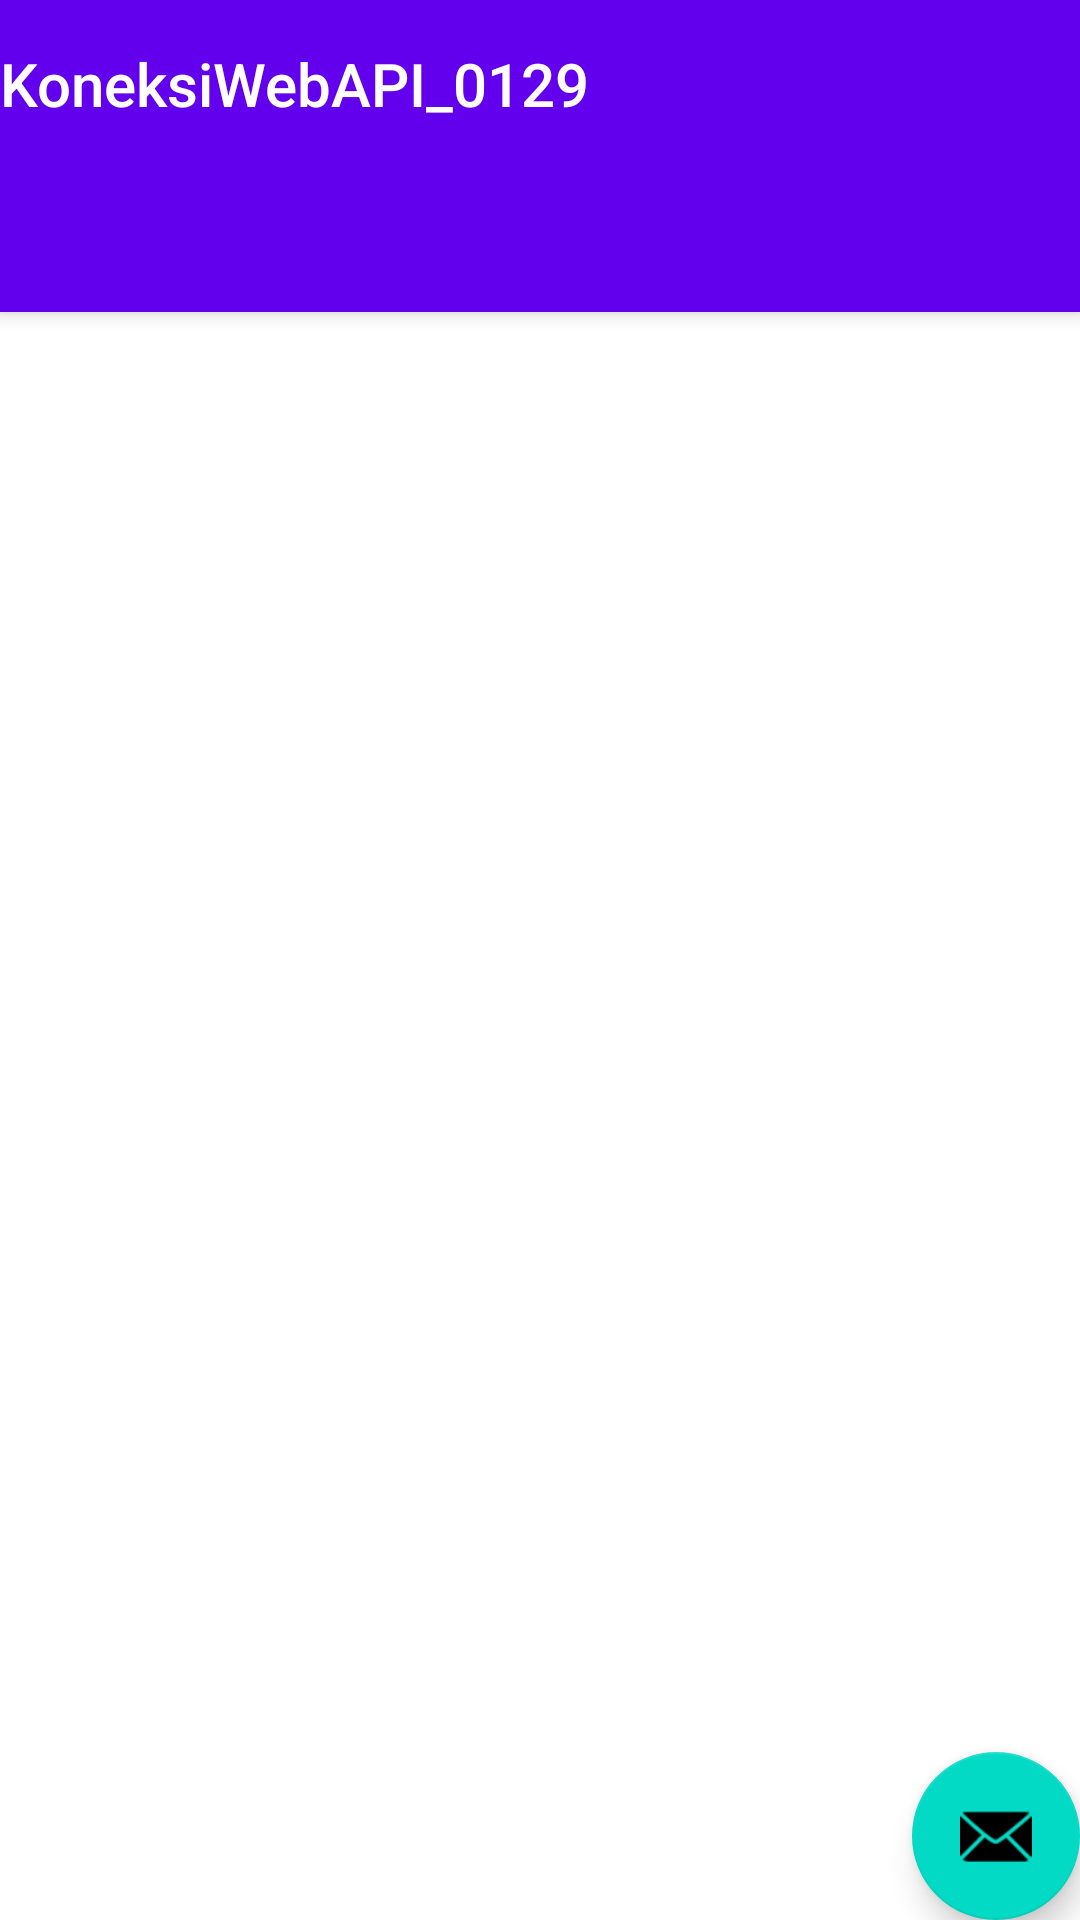

Android layout source for this screen:
<!-- AndroidManifest.xml: activity theme Theme.KoneksiWebAPI_0129.NoActionBar -->
<!-- res/layout/activity_main.xml -->
<?xml version="1.0" encoding="utf-8"?>
<androidx.coordinatorlayout.widget.CoordinatorLayout xmlns:android="http://schemas.android.com/apk/res/android"
    xmlns:app="http://schemas.android.com/apk/res-auto"
    xmlns:tools="http://schemas.android.com/tools"
    android:layout_width="match_parent"
    android:layout_height="match_parent"
    tools:context=".MainActivity">

    <com.google.android.material.appbar.AppBarLayout
        android:layout_width="match_parent"
        android:layout_height="wrap_content"
        android:theme="@style/Theme.KoneksiWebAPI_0129.AppBarOverlay">

        <TextView
            android:id="@+id/title"
            android:layout_width="wrap_content"
            android:layout_height="wrap_content"
            android:gravity="center"
            android:minHeight="?actionBarSize"
            android:padding="@dimen/appbar_padding"
            android:text="@string/app_name"
            android:textAppearance="@style/TextAppearance.Widget.AppCompat.Toolbar.Title" />

        <com.google.android.material.tabs.TabLayout
            android:id="@+id/tabs"
            android:layout_width="match_parent"
            android:layout_height="wrap_content"
            android:background="?attr/colorPrimary" />
    </com.google.android.material.appbar.AppBarLayout>

    <androidx.viewpager.widget.ViewPager
        android:id="@+id/view_pager"
        android:layout_width="match_parent"
        android:layout_height="match_parent"
        app:layout_behavior="@string/appbar_scrolling_view_behavior" />

    <com.google.android.material.floatingactionbutton.FloatingActionButton
        android:id="@+id/fab"
        android:layout_width="wrap_content"
        android:layout_height="wrap_content"
        android:layout_gravity="bottom|end"
        android:layout_margin="@dimen/fab_margin"
        app:srcCompat="@android:drawable/ic_dialog_email" />
</androidx.coordinatorlayout.widget.CoordinatorLayout>
<!-- resources referenced by this layout -->
<resources>
  <string name="app_name">KoneksiWebAPI_0129</string>
  <style name="Theme.KoneksiWebAPI_0129.AppBarOverlay" parent="ThemeOverlay.AppCompat.Dark.ActionBar" />
  <style name="Theme.KoneksiWebAPI_0129.NoActionBar">
          <item name="windowActionBar">false</item>
          <item name="windowNoTitle">true</item>
      </style>
</resources>
